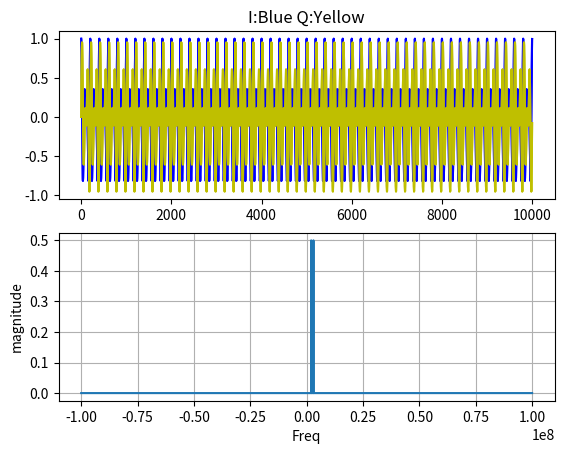

Write the Python code that produced this figure. (Note: this script raises an exception after producing the figure.)
######################################################################
####
#### Purpose : Rohde & Schwarz Single tone generation
#### Author  :Martin C Lim
#### Revision: V0.1
#### Date    : 2017.10.04
####
#### 171004 MCL Created first version
#### 180305 MCL Add GenFM
#### 180410 MCL Add GenFMCW
#######################################
#### User Input
#######################################

#######################################
#### Code Begin
#######################################
import matplotlib.pyplot as plt
import numpy as np
import sys

class IQGen:
   def __init__(self):
      self.maxAmpl = 1.0;                 #clipping value
      self.OverSamp = 100;                #Oversampling
      self.FC1 = 2e6;                     #Tone1,Hz  
      self.FC2 =3e6;                      #Tone2,Hz
      self.NumPeriods = 100               #Number of Periods
      self.fBeta = 0.2;                   #Filter Beta
      self.IQlen = 0;                     #IQ Length
      self.IQpoints = 0;                  #Display points

   def __str__(self):
      OutStr = 'maxAmpl    : %5.2f\n'%self.maxAmpl +\
               'OverSamp   : %5.2f\n'%self.OverSamp +\
               'FC1        : %5.2f\n'%self.FC1 +\
               'FC2        : %5.2f\n'%self.FC2 +\
               'NumPeriods : %5.2f\n'%self.NumPeriods +\
               'fBeta      : %5.2f\n'%self.fBeta 
      return OutStr

   def Gen1Tone(self):
      ### I:Cos Q:Sin  -Frq:Nul +Frq:Pos 1.000 Normal Case
      ### I:Sin Q:Cos  -Frq:Neg +Frq:Nul 1.500
      ### I:Cos Q:Zer  -Frq:Pos +Frq:Pos 0.500
      ### I:Sin Q:Zer  -Frq:Neg +Frq:Neg 0.015
      ### I:Zer Q:Sin  -Frq:Neg +Frq:Pos 0.500
      ### I:Zer Q:Cos  -Frq:Neg +Frq:Pos 0.015

      Fs = self.OverSamp*(self.FC1);               #Sampling Frequency
      StopTime = self.NumPeriods/self.FC1;         #Waveforms
      #t = np.arange(0,StopTime,1/Fs);             #create time array
      t = np.linspace(0,StopTime,num=self.OverSamp*self.NumPeriods, endpoint=False);   #Create time array
      I_Ch = 0.5 * np.cos(2*np.pi*self.FC1*t);
      Q_Ch = 0.5 * np.sin(2*np.pi*self.FC1*t);
      
      print("GenCW: %.3fMHz %.3fMHz tones generated"%(self.FC1/1e6,self.FC2/1e6))
      print("GenCW: %.2f %.2f Oversample"%(Fs/self.FC1,Fs/self.FC2))

      self.WvWrite(Fs,I_Ch,Q_Ch)
      self.plot_IQ_FFT(Fs, I_Ch, Q_Ch)
      try:
         self.GUI_Element.insert(0,"CWGen")
         self.GUI_Object.update()
      except:
         pass

   def Gen2Tone(self):
      Fs = self.OverSamp*(self.FC1);               #Sampling Frequency
      StopTime = self.NumPeriods/self.FC1;         #Waveforms
      dt = 1/Fs;                                   #seconds per sample
      t = np.arange(0,StopTime,dt);                #create time array
      t = np.linspace(0,StopTime,num=self.OverSamp*self.NumPeriods, endpoint=False);   #Create time array
      I1_Ch = 0.5 * np.cos(2*np.pi*self.FC1*t);
      Q1_Ch = 0.5 * np.sin(2*np.pi*self.FC1*t);
      I2_Ch = 0.5 * np.cos(2*np.pi*self.FC2*t);
      Q2_Ch = 0.5 * np.sin(2*np.pi*self.FC2*t);
      I_Ch = I1_Ch + I2_Ch
      Q_Ch = Q1_Ch + Q2_Ch
      
      print("GenCW: %.3fMHz %.3fMHz tones generated"%(self.FC1/1e6,self.FC2/1e6))
      print("GenCW: %.2f %.2f Oversample"%(Fs/self.FC1,Fs/self.FC2))

      self.WvWrite(Fs,I_Ch,Q_Ch)
      self.plot_IQ_FFT(Fs, I_Ch, Q_Ch)
      try:
         self.GUI_Element.insert(0,"CWGen")
         self.GUI_Object.update()
      except:
         pass

   def WvWrite(self,Fs, I_Ch, Q_Ch, comment=""):
      comment = sys._getframe().f_back.f_code.co_name + ":" + comment
      print("WvWrt: %dSamples @ %.0fMHz FFTres:%.3fkHz"%(len(I_Ch),Fs/1e6, Fs/(len(I_Ch)*1e3)))
      
      fot = open("CreateWv.env", 'w')
      fot.write("#############################################\n")
      fot.write("### CWGen Waveform\n")
      fot.write("###    Waveform    : %d Samples @ %.3f MHz\n"%(len(I_Ch),Fs/1e6))
      fot.write("###    Wave Length : %.6f mSec\n"%(len(I_Ch)/Fs*1000))      
      fot.write("###    Tone1 Freq  : %.3f MHz\n"%(self.FC1/1e6))
      fot.write("###    Tone2 Freq  : %.3f MHz\n"%(self.FC2/1e6))
      fot.write("###\n")
      fot.write("#############################################\n")
      fot.write("#%s\n"%(comment))
      fot.write("%f\n"%Fs)
      for i in range(0,len(I_Ch)):
         fot.write("%f,%f\n"%(I_Ch[i],Q_Ch[i]))
      fot.close()
      #print("CWGen: %d Samples @ %.0fMHz FFT res:%f kHz"%(len(I_Ch),Fs/1e6, Fs/(self.IQlen*1e3)))
   
   def plot_IQ_FFT(self, Fs, I_Ch, Q_Ch, Plot3=[9999, 9999]):
      #######################################
      #### Calculate FFT
      #######################################
      #IQ = np.vectorize(complex)(I_Ch,Q_Ch)
      IQ = I_Ch + 1j*Q_Ch
      self.IQlen = len(I_Ch)
      
      if 0:    #Apply Filter
         fltr = np.kaiser(len(IQ), self.fBeta)
         IQ = np.multiply(IQ, fltr)
      mag = np.fft.fft(IQ)/self.IQlen
      mag = np.fft.fftshift(mag)
      #mag = mag[range(N/2)]

      #frq = (np.arange(N)*Fs)/N
      frq = np.fft.fftfreq(self.IQlen,d=1/(Fs))
      frq = np.fft.fftshift(frq)
      #frq = frq[range(N/2)]
      
      #######################################
      #### Plot Data
      #######################################
      plt.clf()
      plt.subplot(2, 1, 1)       #Time Domain
      plt.title("I:Blue Q:Yellow")
      plt.plot(I_Ch,"b",I_Ch,"b")
      plt.plot(Q_Ch,"y",Q_Ch,"y")
      if Plot3[0] != 9999:
         plt.plot(Plot3,"g",Plot3,"g")
         
      plt.subplot(2, 1, 2)       # Frequency Domain
      if self.IQpoints:
         plt.plot(frq, mag,'bo')
      plt.plot(frq, mag)
      plt.xlabel('Freq')
      plt.ylabel('magnitude')
      #plt.xlim(-3e6,3e6)
      plt.grid(True)
      plt.show()

#####################################################################
### Run if Main
#####################################################################
if __name__ == "__main__":
   print(sys.version)
   Wvform = IQGen()           #Create object
   Wvform.Gen2Tone()                #Two tones, FC1 FC2

   try:      #Python 2.7
      execfile("CreateWv.py")
   except:   #Python 3.7
      exec(open("./CreateWv3.py").read())
